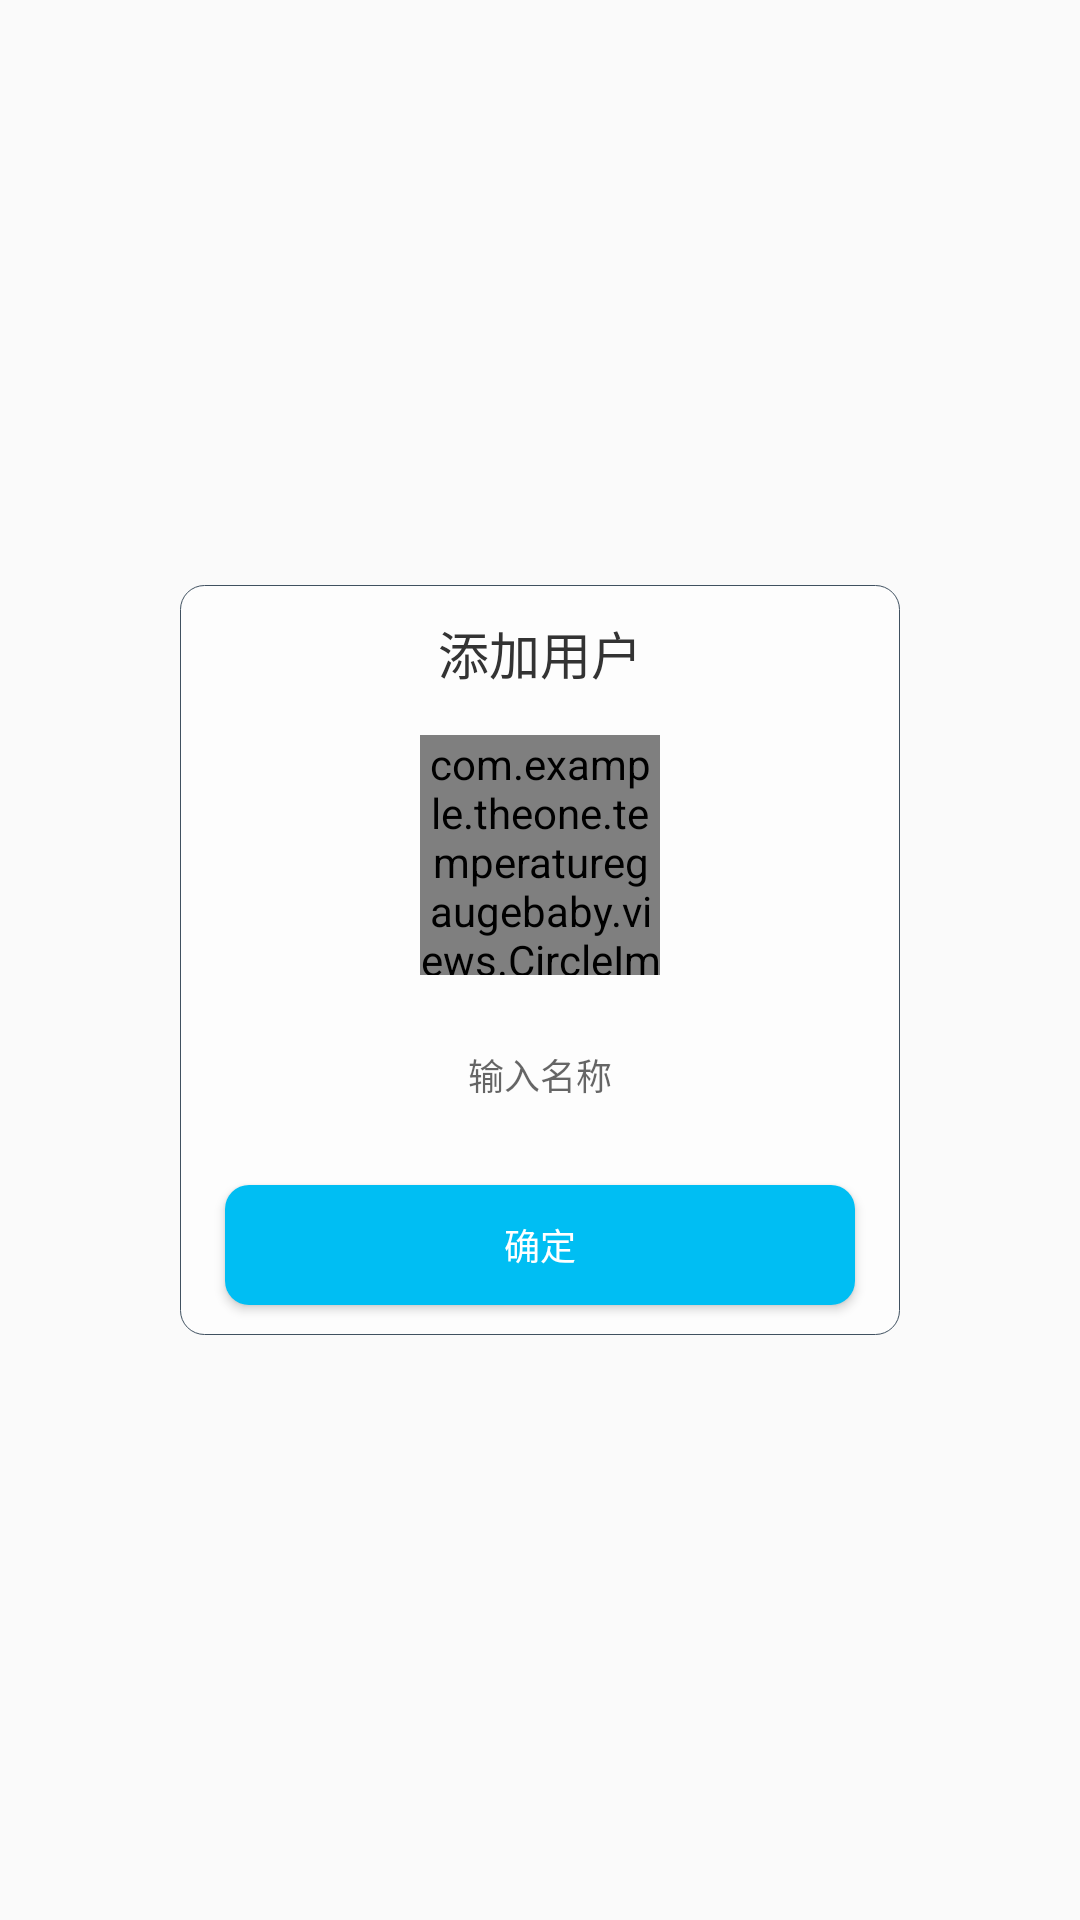

Android layout source for this screen:
<!-- AndroidManifest.xml: application theme AppTheme -->
<!-- res/layout/pop_newuser.xml -->
<?xml version="1.0" encoding="utf-8"?>
<RelativeLayout xmlns:android="http://schemas.android.com/apk/res/android"
    android:id="@+id/rl_devicelist"
    android:layout_width="match_parent"
    android:layout_height="match_parent"
   >

   <RelativeLayout
       android:id="@+id/rl_pop"
        android:layout_width="240dp"
        android:layout_height="250dp"
        android:layout_centerInParent="true"
        android:layout_marginTop="60dp"
        android:background="@drawable/pop_devivelist_bg">
        <TextView
            android:id="@+id/pop_devivelist_text1"
            android:layout_width="wrap_content"
            android:layout_height="wrap_content"
            android:layout_centerHorizontal="true"
            android:layout_marginTop="10dp"
            android:text="@string/pop_newuser_text1"
            android:textColor="@color/black_three"
            android:textSize="17sp" />


       <com.example.theone.temperaturegaugebaby.views.CircleImageView
           android:id="@+id/iv_newuser"
           android:layout_width="@dimen/DP_80dp"
           android:layout_height="@dimen/DP_80dp"
           android:layout_above="@+id/et_name"
           android:layout_centerHorizontal="true"
           android:background="@drawable/baby_default1"
           android:layout_marginLeft="@dimen/DP_10dp"
           android:layout_marginBottom="@dimen/DP_20dp"
           android:layout_marginRight="@dimen/DP_10dp"></com.example.theone.temperaturegaugebaby.views.CircleImageView>


       <EditText
           android:id="@+id/et_name"
           android:layout_above="@+id/bt_newUser"
           android:layout_width="@dimen/DP_80dp"
           android:layout_height="@dimen/DP_30dp"
           android:hint="@string/pop_newuser_text2"
           android:gravity="center"
           android:textSize="@dimen/SP_12sp"
           android:layout_centerHorizontal="true"
           android:textColorHighlight="@color/black_three"
           android:layout_marginRight="@dimen/DP_40dp"
           android:layout_marginLeft="@dimen/DP_40dp"
           android:paddingTop="@dimen/DP_8dp"
           android:paddingBottom="@dimen/DP_8dp"
           android:background="@drawable/et_bg"/>

        <Button
            android:id="@+id/bt_newUser"
            android:layout_width="match_parent"
            android:layout_height="@dimen/DP_40dp"
            android:layout_below="@+id/blelist"
            android:layout_alignParentBottom="true"
            android:layout_centerHorizontal="true"
            android:layout_marginTop="20dp"
            android:layout_marginRight="@dimen/DP_10dp"
            android:layout_marginLeft="@dimen/DP_20dp"
            android:layout_marginBottom="@dimen/DP_10dp"
            android:background="@drawable/pop_devicelist_button1"
            android:text="@string/ok"
            android:textColor="@android:color/white"
            android:textSize="12sp" />

    </RelativeLayout>

</RelativeLayout>
<!-- resources referenced by this layout -->
<resources>
  <color name="black_three">#333333</color>
  <dimen name="DP_10dp">10dp</dimen>
  <dimen name="DP_20dp">20dp</dimen>
  <dimen name="DP_30dp">30dp</dimen>
  <dimen name="DP_40dp">40dp</dimen>
  <dimen name="DP_80dp">80dp</dimen>
  <dimen name="DP_8dp">8dp</dimen>
  <dimen name="SP_12sp">12sp</dimen>
  <!-- drawable baby_default1: png bitmap (drawable-xxhdpi, 14335 bytes) -->
  <!-- drawable pop_devicelist_button1 (drawable) -->
  <?xml version="1.0" encoding="utf-8"?>
  <shape xmlns:android="http://schemas.android.com/apk/res/android">
      <solid android:color="@color/blue"></solid>
      <corners android:radius="@dimen/DP_8dp"></corners>
  </shape>
  <!-- drawable pop_devivelist_bg (drawable) -->
  <?xml version="1.0" encoding="utf-8"?>
  <shape xmlns:android="http://schemas.android.com/apk/res/android">
      <solid android:color="@color/white99"></solid>
      <corners android:radius="@dimen/DP_8dp"></corners>
      <stroke
          android:width="1px"
          android:color="@color/black_gry"></stroke>
  </shape>
  <string name="ok">确定</string>
  <string name="pop_newuser_text1">添加用户</string>
  <string name="pop_newuser_text2">输入名称</string>
  <style name="AppTheme" parent="Theme.AppCompat.Light.DarkActionBar">
          
          <item name="colorPrimary">@color/colorPrimary</item>
          <item name="colorPrimaryDark">@color/colorPrimaryDark</item>
          <item name="colorAccent">@color/colorAccent</item>
      </style>
  <color name="blue">#00bef3</color>
  <color name="white99">#99FFFFFF</color>
  <color name="black_gry">#405160</color>
  <color name="colorPrimary">#3F51B5</color>
  <color name="colorPrimaryDark">#303F9F</color>
  <color name="colorAccent">#FF4081</color>
</resources>
